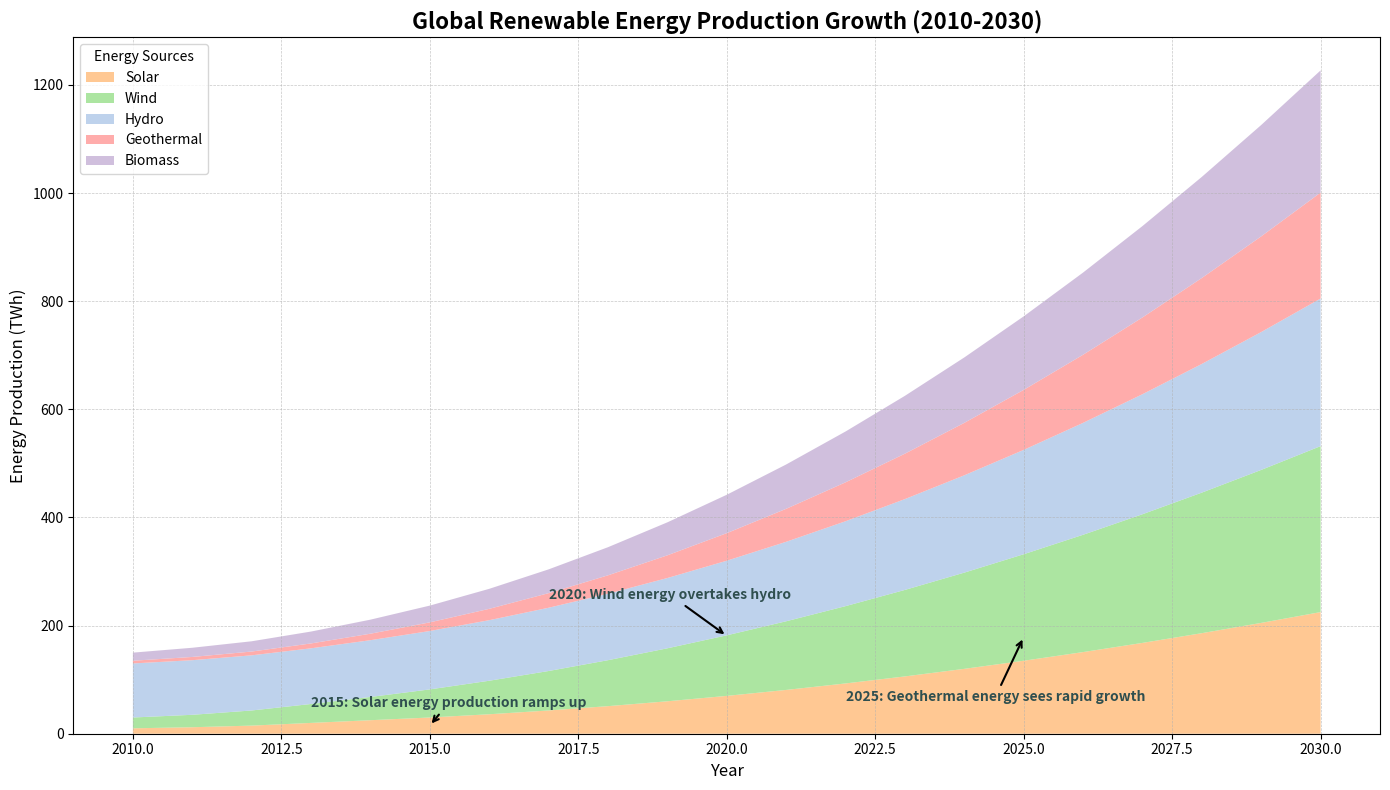

Reproduce this figure in Python.
import matplotlib.pyplot as plt
import numpy as np

# Define the years
years = np.arange(2010, 2031)

# Artificial data for renewable energy production in terawatt-hours (TWh)
solar_energy = np.array([10, 12, 15, 20, 25, 30, 36, 43, 51, 60, 70, 81, 93, 106, 120, 135, 151, 168, 186, 205, 225])
wind_energy = np.array([20, 23, 28, 35, 43, 52, 62, 73, 85, 98, 112, 127, 143, 160, 178, 197, 217, 238, 260, 283, 307])
hydro_energy = np.array([100, 101, 102, 103, 105, 108, 112, 117, 123, 130, 138, 147, 157, 168, 180, 193, 207, 222, 238, 255, 273])
geothermal_energy = np.array([5, 6, 7, 9, 12, 16, 21, 27, 34, 42, 51, 61, 72, 84, 97, 111, 126, 142, 159, 177, 196])
biomass_energy = np.array([15, 17, 19, 22, 26, 31, 37, 44, 52, 61, 71, 82, 94, 107, 121, 136, 152, 169, 187, 206, 226])

# Stack the data for area chart
energy_data = np.vstack([solar_energy, wind_energy, hydro_energy, geothermal_energy, biomass_energy])

# Colors for each area
colors = ['#ffbb78', '#98df8a', '#aec7e8', '#ff9896', '#c5b0d5']

# Plotting the area chart
fig, ax = plt.subplots(figsize=(14, 8))
ax.stackplot(years, energy_data, labels=['Solar', 'Wind', 'Hydro', 'Geothermal', 'Biomass'], colors=colors, alpha=0.8)

# Add title and labels
ax.set_title("Global Renewable Energy Production Growth (2010-2030)", fontsize=16, weight='bold')
ax.set_xlabel("Year", fontsize=12)
ax.set_ylabel("Energy Production (TWh)", fontsize=12)

# Adding legend
ax.legend(loc='upper left', fontsize=10, title='Energy Sources')

# Customize grid
ax.grid(True, which='both', linestyle='--', linewidth=0.5, alpha=0.7)

# Adding annotations for significant milestones
ax.annotate('2015: Solar energy production ramps up', xy=(2015, solar_energy[5] / 2), xytext=(2013, 50),
            arrowprops=dict(facecolor='black', arrowstyle='->', lw=1.5),
            fontsize=10, fontweight='bold', color='darkslategray')

ax.annotate('2020: Wind energy overtakes hydro', xy=(2020, wind_energy[10] + hydro_energy[10] / 2), xytext=(2017, 250),
            arrowprops=dict(facecolor='black', arrowstyle='->', lw=1.5),
            fontsize=10, fontweight='bold', color='darkslategray')

ax.annotate('2025: Geothermal energy sees rapid growth', xy=(2025, geothermal_energy[15] + biomass_energy[15] / 2), xytext=(2022, 60),
            arrowprops=dict(facecolor='black', arrowstyle='->', lw=1.5),
            fontsize=10, fontweight='bold', color='darkslategray')

# Adjusting the layout
plt.tight_layout()

# Display the plot
plt.show()